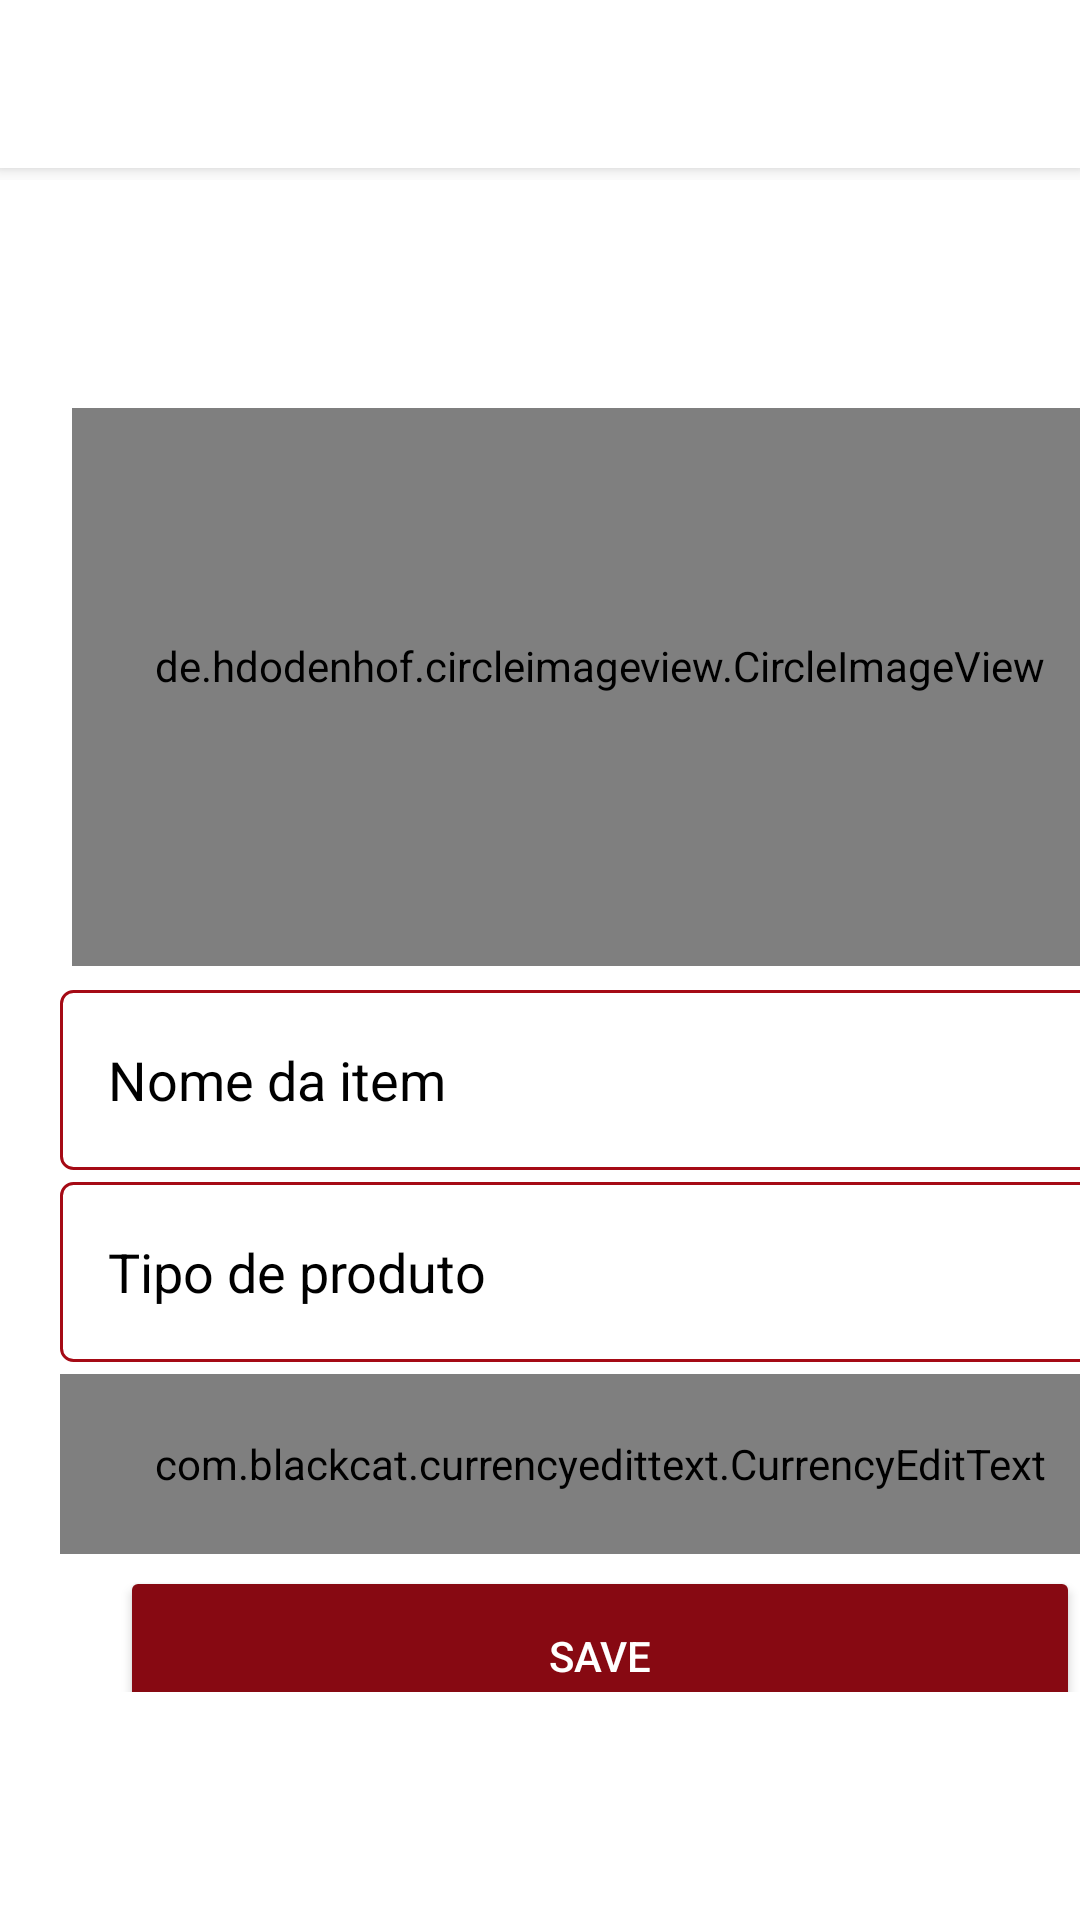

Layout XML and referenced resources for this Android screen:
<!-- AndroidManifest.xml: activity theme Theme.IFood.NoActionBar -->
<!-- res/layout/activity_new_item_company.xml -->
<?xml version="1.0" encoding="utf-8"?>
<LinearLayout xmlns:android="http://schemas.android.com/apk/res/android"
    xmlns:app="http://schemas.android.com/apk/res-auto"
    xmlns:tools="http://schemas.android.com/tools"
    android:id="@+id/main"
    android:layout_width="match_parent"
    android:layout_height="match_parent"
    android:orientation="vertical"
    tools:context=".activity.NewItemCompanyActivity">

    <include android:id="@+id/toolbar"
        layout="@layout/toolbar_title" />

    <LinearLayout
        android:layout_width="@dimen/d_400sdp"
        android:layout_height="match_parent"
        android:layout_weight="1"
        android:padding="@dimen/d_16sdp"
        android:gravity="center_vertical"
        android:layout_marginTop="@dimen/d_60sdp"
        android:layout_marginBottom="@dimen/d_60sdp"
        android:orientation="vertical">


        <de.hdodenhof.circleimageview.CircleImageView
            android:id="@+id/circleImageView_newItem_company"
            android:layout_width="match_parent"
            android:layout_height="@dimen/d_200sdp"
            android:layout_centerInParent="true"
            android:layout_gravity="center_horizontal"
            android:layout_margin="@dimen/d_8sdp"
            android:src="@drawable/ic_add_a_photo_84"
            app:civ_border_overlay="false" />

        <EditText
            android:id="@+id/editText_companyNewItem_name"
            android:layout_width="match_parent"
            android:layout_height="@dimen/d_60sdp"
            android:layout_gravity="center_horizontal"
            android:layout_marginStart="@dimen/d_4sdp"
            android:layout_marginEnd="@dimen/d_4sdp"
            android:layout_marginBottom="@dimen/d_4sdp"
            android:hint="@string/nome_da_item"
            android:inputType="textPersonName"
            style="@style/CustomEditText"
            />

        <EditText
            android:id="@+id/editText_companyNewItem_type"
            android:layout_width="match_parent"
            android:layout_height="@dimen/d_60sdp"
            android:layout_gravity="center_horizontal"
            android:layout_marginStart="@dimen/d_4sdp"
            android:layout_marginEnd="@dimen/d_4sdp"
            android:layout_marginBottom="@dimen/d_4sdp"
            android:hint="@string/tipo_de_produto"
            android:inputType="textPersonName"
            style="@style/CustomEditText"
            />

        <com.blackcat.currencyedittext.CurrencyEditText
            android:id="@+id/editText_companyNewItem_price"
            android:layout_width="match_parent"
            android:layout_height="@dimen/d_60sdp"
            android:layout_gravity="center_horizontal"
            android:layout_marginStart="@dimen/d_4sdp"
            android:layout_marginEnd="@dimen/d_4sdp"
            android:layout_marginBottom="@dimen/d_4sdp"
            android:inputType="numberDecimal"
            android:hint="@string/pre_o"
            app:decimal_digits="2"
            app:allow_negative_values="false"
            style="@style/CustomEditText" />

        <Button
            android:id="@+id/button_saveCompany"
            android:layout_width="@dimen/d_320sdp"
            android:layout_height="@dimen/d_60sdp"
            android:layout_gravity="center_horizontal"
            android:layout_marginStart="@dimen/d_4sdp"
            android:layout_marginEnd="@dimen/d_4sdp"
            android:layout_marginBottom="@dimen/d_4sdp"
            android:text="Save"
            app:backgroundTint="@null"
            style="@style/colorButton" />

    </LinearLayout>
</LinearLayout>
<!-- res/layout/toolbar_title.xml (included above) -->
<?xml version="1.0" encoding="utf-8"?>
<LinearLayout xmlns:android="http://schemas.android.com/apk/res/android"
    xmlns:app="http://schemas.android.com/apk/res-auto"
    xmlns:tools="http://schemas.android.com/tools"
    android:layout_width="match_parent"
    android:layout_height="wrap_content"
    android:fitsSystemWindows="true"
    android:orientation="vertical">

    <com.google.android.material.appbar.AppBarLayout
        android:id="@+id/appBarBasic"
        android:layout_width="match_parent"
        android:layout_height="@dimen/d_60sdp"
        android:layout_weight="1"
        android:minHeight="?attr/actionBarSize">

        <com.google.android.material.appbar.MaterialToolbar
            android:id="@+id/toolbarTitle"
            android:layout_width="match_parent"
            android:layout_height="wrap_content"
            android:elevation="@dimen/d_4sdp"
            android:minHeight="?attr/actionBarSize"
            app:popupTheme="@style/toolBarStyle" />

    </com.google.android.material.appbar.AppBarLayout>
</LinearLayout>
<!-- resources referenced by this layout -->
<resources>
  <dimen name="d_16sdp">16sp</dimen>
  <dimen name="d_200sdp">200dp</dimen>
  <dimen name="d_320sdp">320dp</dimen>
  <dimen name="d_400sdp">400dp</dimen>
  <dimen name="d_4sdp">4dp</dimen>
  <dimen name="d_60sdp">60dp</dimen>
  <dimen name="d_8sdp">8dp</dimen>
  <!-- drawable ic_add_a_photo_84 (drawable) -->
  <vector xmlns:android="http://schemas.android.com/apk/res/android"
      android:height="84dp"
      android:tint="@color/c_red_devil_100"
      android:viewportHeight="960"
      android:viewportWidth="960"
      android:width="84dp">
        
      <path
          android:fillColor="@android:color/white"
          android:pathData="M440,520L440,520L440,520L440,520L440,520L440,520Q440,520 440,520Q440,520 440,520L440,520Q440,520 440,520Q440,520 440,520L440,520Q440,520 440,520Q440,520 440,520L440,520L440,520ZM120,840Q87,840 63.5,816.5Q40,793 40,760L40,280Q40,247 63.5,223.5Q87,200 120,200L246,200L320,120L560,120L560,200L355,200L282,280L120,280Q120,280 120,280Q120,280 120,280L120,760Q120,760 120,760Q120,760 120,760L760,760Q760,760 760,760Q760,760 760,760L760,400L840,400L840,760Q840,793 816.5,816.5Q793,840 760,840L120,840ZM760,280L760,200L680,200L680,120L760,120L760,40L840,40L840,120L920,120L920,200L840,200L840,280L760,280ZM440,700Q515,700 567.5,647.5Q620,595 620,520Q620,445 567.5,392.5Q515,340 440,340Q365,340 312.5,392.5Q260,445 260,520Q260,595 312.5,647.5Q365,700 440,700ZM440,620Q398,620 369,591Q340,562 340,520Q340,478 369,449Q398,420 440,420Q482,420 511,449Q540,478 540,520Q540,562 511,591Q482,620 440,620Z"/>
      
  </vector>
  <string name="nome_da_item">Nome da item</string>
  <string name="pre_o">Preço</string>
  <string name="tipo_de_produto">Tipo de produto</string>
  <style name="CustomEditText" parent="Widget.AppCompat.EditText">
          <item name="android:background">@drawable/dw_edit_text</item> 
          <item name="android:textColor">@color/c_black_100</item> 
          <item name="android:textColorHint">@color/c_black_100</item> 
          <item name="android:padding">@dimen/d_16sdp</item> 
      </style>
  <style name="colorButton" parent="Widget.AppCompat.Button">
          <item name="colorControlHighlight">@color/c_rose_madder_100</item>
          <item name="android:backgroundTint">@color/c_red_devil_100</item>
          <item name="android:textColor">@color/c_white_100</item>
      </style>
  <style name="toolBarStyle" parent="ThemeOverlay.AppCompat.Light">
          <item name="android:background">@color/c_white_100</item>
          <item name="android:fitsSystemWindows">true</item>
          <item name="android:textColor">@color/c_black_100</item>
          <item name="titleMarginStart">@dimen/d_10sdp</item>
  
      </style>
  <style name="Theme.IFood.NoActionBar">
          <item name="windowActionBar">false</item>
          <item name="windowNoTitle">true</item>
      </style>
  <color name="c_red_devil_100">#870912</color>
  <!-- drawable dw_edit_text (drawable) -->
  <?xml version="1.0" encoding="utf-8"?>
  <shape xmlns:android="http://schemas.android.com/apk/res/android"
          android:shape="rectangle">
  
          <solid android:color="@color/c_white_100" />
          <stroke android:width="1dp"
              android:color="@color/c_red_wine_100" />
          <corners android:radius="4dp" />
  </shape>
  <color name="c_black_100">#FF000000</color>
  <color name="c_rose_madder_100">#EA1D2C</color>
  <color name="c_white_100">#FFFFFFFF</color>
  <dimen name="d_10sdp">10dp</dimen>
  <color name="c_red_wine_100">#A50A15</color>
</resources>
